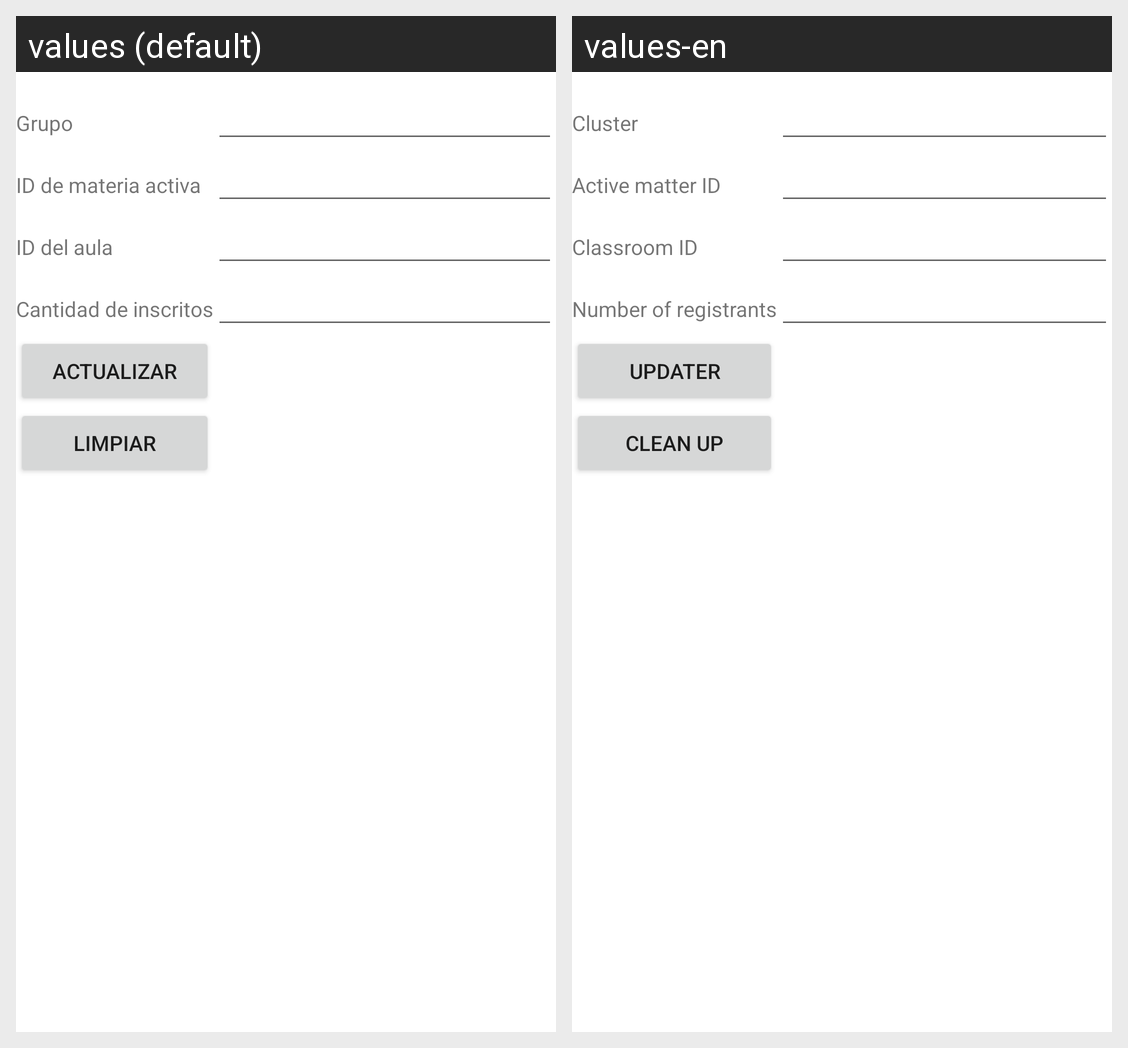

Translations of the strings shown on this Android screen, per locale in the grid:
Android screen res/layout/activity_detalle_oferta_actualizar.xml rendered under 2 locales, left to right: values (default), values-en. Device: Nexus 5 (rendered at 1080×1920; each locale shown at half size, 540×960, under a caption strip naming it); theme Theme.Proyecto1PDM115.
Strings drawn on this screen, with the default value and each locale's value (text and hints the layout hard-codes, and strings that could not be matched under every locale, appear in the picture but are not listed):

grupo
  values: Grupo
  values-en: Cluster

id_materias_activas
  values: ID de materia activa
  values-en: Active matter ID

id_aula
  values: ID del aula
  values-en: Classroom ID

cant_inscritos
  values: Cantidad de inscritos
  values-en: Number of registrants

actualizar
  values: Actualizar
  values-en: Updater

limpiar
  values: Limpiar
  values-en: Clean up
